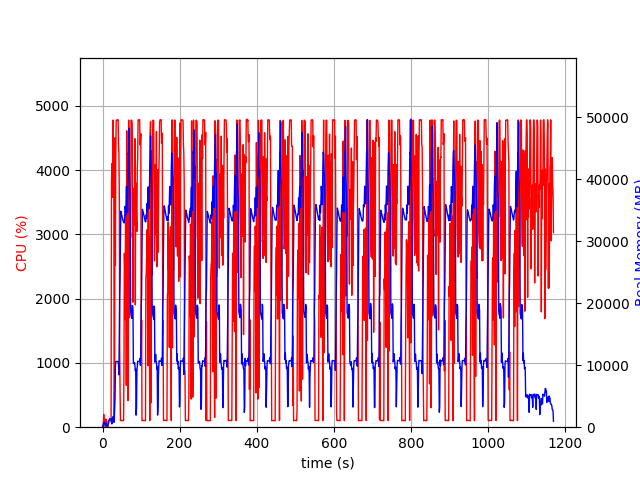

Data behind this chart, as committed beside it:
elapsed_time, nproc, cpu, mem_real, mem_virtual
3.600120544433594e-05, 1, 0.0, 8.051, 3185
1.006, 2, 29.8, 56.39, 168.6
2.012, 4, 11.9, 537.8, 2295
3.02, 4, 200.6, 793.1, 2591
4.027, 4, 101.2, 793, 2599
5.034, 3, 98.2, 667.4, 2154
6.043, 3, 101.2, 752.6, 2266
7.05, 3, 1.0, 216.9, 1590
8.058, 4, 2.0, 427.6, 2040
9.066, 5, 127.1, 619.6, 2551
10.07, 3, 1.0, 323.3, 1696
11.08, 3, 0.0, 247.7, 1614
12.09, 3, 4.0, 268.1, 1642
13.09, 1, 0.0, 14.41, 45.04
14.1, 1, 85.2, 278.9, 1255
15.11, 1, 99.3, 550.9, 1895
16.12, 1, 100.3, 810.9, 3175
17.13, 1, 99.3, 1189, 5741
18.14, 1, 99.9, 1329, 5741
19.14, 1, 100.3, 1373, 5229
20.15, 1, 100.3, 1373, 5229
21.16, 1, 99.4, 1373, 5229
22.16, 1, 100.4, 1373, 5229
23.17, 1, 3810, 694.2, 9211
24.18, 1, 4103, 533.5, 9247
25.2, 1, 3708, 647.4, 9827
26.21, 1, 3576, 1661, 9827
27.22, 1, 4780, 1661, 9827
28.24, 1, 4239, 1408, 9827
29.26, 1, 3670, 805.6, 10879
30.27, 1, 100.2, 805.6, 10879
31.28, 1, 713.3, 2746, 10439
32.32, 1, 4504, 4713, 13511
33.33, 1, 2516, 9719, 21213
34.34, 1, 4174, 10609, 21213
35.36, 1, 4777, 10601, 21213
36.38, 1, 4779, 10601, 21213
37.4, 1, 4779, 10601, 21213
38.41, 1, 4779, 10601, 21213
39.43, 1, 4783, 10587, 21213
40.45, 1, 4785, 10587, 21213
41.47, 1, 4380, 10203, 21213
42.47, 1, 4261, 8455, 21621
43.49, 1, 3609, 14560, 36139
44.5, 1, 1229, 20908, 36139
45.51, 1, 534.6, 24064, 56619
46.52, 1, 102.3, 31195, 56619
47.53, 1, 102.2, 34857, 56619
48.54, 1, 105.2, 34592, 56619
49.54, 1, 104.2, 34312, 56619
50.55, 1, 103.2, 34001, 56619
51.56, 1, 104.2, 33674, 56619
52.57, 1, 102.2, 33438, 56619
53.57, 1, 99.3, 33314, 56619
54.58, 1, 101.3, 33060, 56619
55.59, 1, 938.0, 32972, 56619
56.6, 1, 2706, 33310, 56619
57.62, 1, 2455, 33824, 56619
58.64, 1, 1675, 35644, 56619
59.65, 1, 3364, 35069, 56619
... 1,095 more rows
